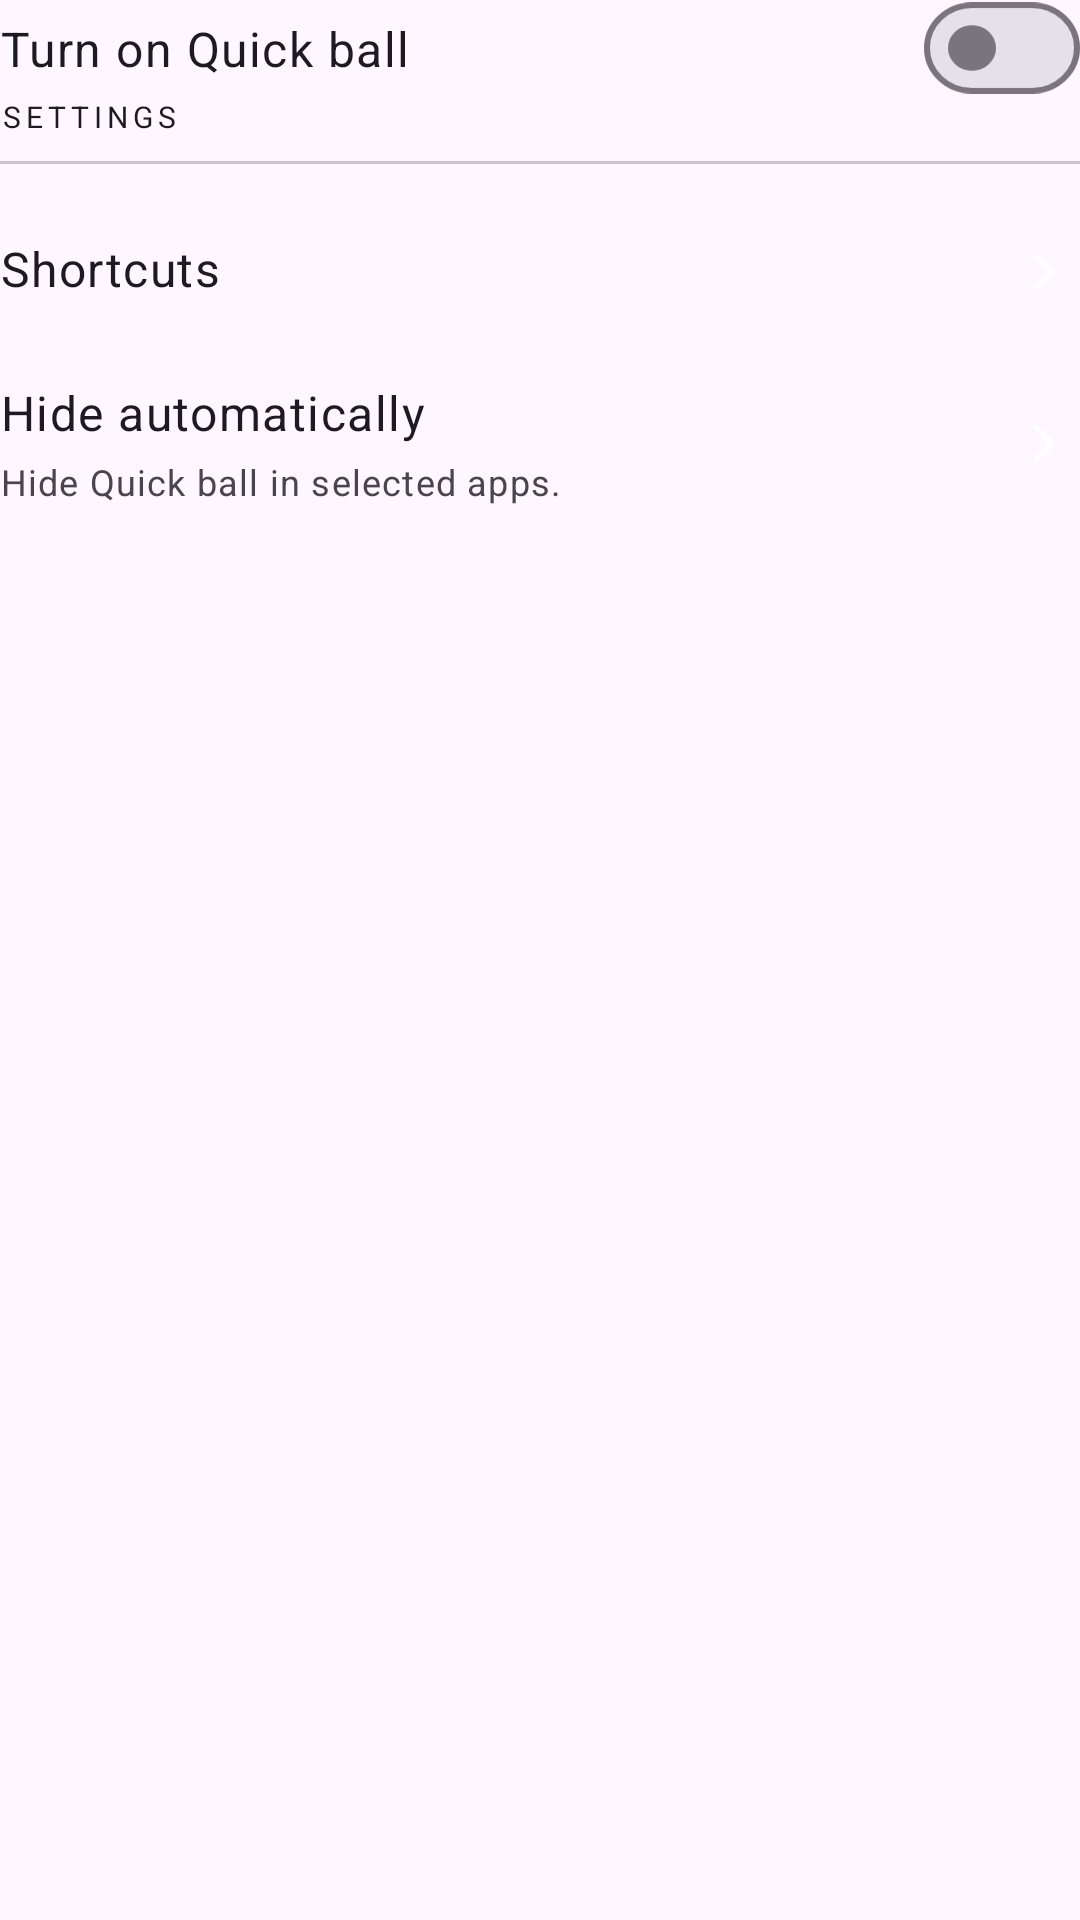

Layout XML and referenced resources for this Android screen:
<!-- AndroidManifest.xml: application theme AppTheme -->
<!-- res/layout/fragment_home.xml -->
<?xml version="1.0" encoding="utf-8"?>
<androidx.constraintlayout.widget.ConstraintLayout xmlns:android="http://schemas.android.com/apk/res/android"
    xmlns:app="http://schemas.android.com/apk/res-auto"
    xmlns:tools="http://schemas.android.com/tools"
    android:layout_width="match_parent"
    android:layout_height="match_parent"
    android:padding="@dimen/padding"
    tools:context=".ui.fragments.HomeFragment">

    <androidx.constraintlayout.widget.ConstraintLayout
        android:id="@+id/layout_quickball_toggle"
        android:layout_width="0dp"
        android:layout_height="wrap_content"
        app:layout_constraintEnd_toEndOf="parent"
        app:layout_constraintStart_toStartOf="parent"
        app:layout_constraintTop_toTopOf="parent">

        <TextView
            android:id="@+id/tv_enable_quickball_label"
            style="@style/TextAppearance.Material3.BodyLarge"
            android:layout_width="wrap_content"
            android:layout_height="wrap_content"
            android:text="@string/enable_quick_ball"
            app:layout_constraintBottom_toBottomOf="parent"
            app:layout_constraintStart_toStartOf="parent"
            app:layout_constraintTop_toTopOf="parent" />

        <com.google.android.material.materialswitch.MaterialSwitch
            android:id="@+id/switch_enable_quick_ball"
            style="@style/Widget.Material3.CompoundButton.MaterialSwitch"
            android:layout_width="wrap_content"
            android:layout_height="wrap_content"
            android:contentDescription="@string/enable_quick_ball"
            android:minHeight="24dp"
            android:scaleY="0.95"
            app:layout_constraintBottom_toBottomOf="parent"
            app:layout_constraintEnd_toEndOf="parent"
            app:layout_constraintTop_toTopOf="parent" />

    </androidx.constraintlayout.widget.ConstraintLayout>

    <TextView
        android:id="@+id/tv_settings"
        style="@style/TextAppearance.MaterialComponents.Overline"
        android:layout_width="wrap_content"
        android:layout_height="wrap_content"
        android:layout_marginTop="@dimen/padding"
        android:text="@string/settings_label"
        app:layout_constraintStart_toStartOf="parent"
        app:layout_constraintTop_toBottomOf="@id/layout_quickball_toggle" />

    <View
        android:id="@+id/divider"
        android:layout_width="0dp"
        android:layout_height="1dp"
        android:layout_marginTop="8dp"
        android:background="?attr/colorOutlineVariant"
        app:layout_constraintEnd_toEndOf="parent"
        app:layout_constraintStart_toStartOf="parent"
        app:layout_constraintTop_toBottomOf="@id/tv_settings" />

    <androidx.constraintlayout.widget.ConstraintLayout
        android:id="@+id/layout_shortcuts_selection"
        android:layout_width="0dp"
        android:layout_height="wrap_content"
        android:layout_marginTop="12dp"
        android:background="?attr/selectableItemBackground"
        android:paddingVertical="12dp"
        app:layout_constraintEnd_toEndOf="parent"
        app:layout_constraintStart_toStartOf="parent"
        app:layout_constraintTop_toBottomOf="@id/divider">

        <TextView
            android:id="@+id/tv_shortcuts_selection_title"
            style="@style/TextAppearance.Material3.BodyLarge"
            android:layout_width="0dp"
            android:layout_height="wrap_content"
            android:layout_marginEnd="8dp"
            android:text="@string/shortcuts_title"
            app:layout_constraintEnd_toStartOf="@id/img_shortcuts_arrow"
            app:layout_constraintStart_toStartOf="parent"
            app:layout_constraintTop_toTopOf="parent" />

        <ImageView
            android:id="@+id/img_shortcuts_arrow"
            android:layout_width="wrap_content"
            android:layout_height="wrap_content"
            android:contentDescription="@string/shortcuts_title"
            android:src="@drawable/ic_arrow_forward"
            app:layout_constraintBottom_toBottomOf="parent"
            app:layout_constraintEnd_toEndOf="parent"
            app:layout_constraintTop_toTopOf="parent" />

    </androidx.constraintlayout.widget.ConstraintLayout>

    <androidx.constraintlayout.widget.ConstraintLayout
        android:id="@+id/layout_auto_hide_settings"
        android:layout_width="0dp"
        android:layout_height="wrap_content"
        android:background="?attr/selectableItemBackground"
        android:paddingVertical="12dp"
        app:layout_constraintEnd_toEndOf="parent"
        app:layout_constraintStart_toStartOf="parent"
        app:layout_constraintTop_toBottomOf="@id/layout_shortcuts_selection">

        <TextView
            android:id="@+id/tv_auto_hide_title"
            style="@style/TextAppearance.Material3.BodyLarge"
            android:layout_width="0dp"
            android:layout_height="wrap_content"
            android:layout_marginEnd="8dp"
            android:text="@string/hide_automatically_title"
            app:layout_constraintEnd_toStartOf="@id/img_auto_hide_arrow"
            app:layout_constraintStart_toStartOf="parent"
            app:layout_constraintTop_toTopOf="parent" />

        <TextView
            android:id="@+id/tv_auto_hide_description"
            style="@style/TextAppearance.Material3.BodySmall"
            android:layout_width="0dp"
            android:layout_height="wrap_content"
            android:layout_marginTop="4dp"
            android:layout_marginEnd="8dp"
            android:text="@string/hide_automatically_description"
            app:layout_constraintEnd_toStartOf="@id/img_auto_hide_arrow"
            app:layout_constraintStart_toStartOf="parent"
            app:layout_constraintTop_toBottomOf="@id/tv_auto_hide_title" />

        <ImageView
            android:id="@+id/img_auto_hide_arrow"
            android:layout_width="wrap_content"
            android:layout_height="wrap_content"
            android:contentDescription="@string/hide_automatically_title"
            android:src="@drawable/ic_arrow_forward"
            app:layout_constraintBottom_toBottomOf="parent"
            app:layout_constraintEnd_toEndOf="parent"
            app:layout_constraintTop_toTopOf="parent" />

    </androidx.constraintlayout.widget.ConstraintLayout>

</androidx.constraintlayout.widget.ConstraintLayout>
<!-- resources referenced by this layout -->
<resources>
  <!-- drawable ic_arrow_forward (drawable) -->
  <vector xmlns:android="http://schemas.android.com/apk/res/android"
      android:width="24dp"
      android:height="24dp"
      android:viewportWidth="24"
      android:viewportHeight="24">
      <path
          android:fillColor="#ffffff"
          android:pathData="M13.557,11.998L8.912,7.353C8.754,7.195 8.678,7.008 8.683,6.792C8.688,6.576 8.77,6.389 8.928,6.231C9.086,6.073 9.273,5.994 9.489,5.994C9.705,5.994 9.892,6.073 10.05,6.231L14.9,11.097C15.026,11.224 15.121,11.366 15.184,11.524C15.248,11.682 15.279,11.84 15.279,11.998C15.279,12.156 15.248,12.314 15.184,12.472C15.121,12.63 15.026,12.772 14.9,12.898L10.034,17.764C9.876,17.923 9.691,17.999 9.481,17.994C9.27,17.988 9.086,17.907 8.928,17.749C8.77,17.591 8.691,17.404 8.691,17.188C8.691,16.972 8.77,16.785 8.928,16.627L13.557,11.998Z" />
  </vector>
  <string name="enable_quick_ball">Turn on Quick ball</string>
  <string name="hide_automatically_description">Hide Quick ball in selected apps.</string>
  <string name="hide_automatically_title">Hide automatically</string>
  <string name="settings_label">Settings</string>
  <string name="shortcuts_title">Shortcuts</string>
  <style name="AppTheme" parent="Theme.Material3.DayNight.NoActionBar">
          
          <item name="android:navigationBarColor">@android:color/transparent</item>
          <item name="android:statusBarColor">@android:color/transparent</item>
          <item name="android:windowLightStatusBar">?attr/isLightTheme</item>
      </style>
</resources>
